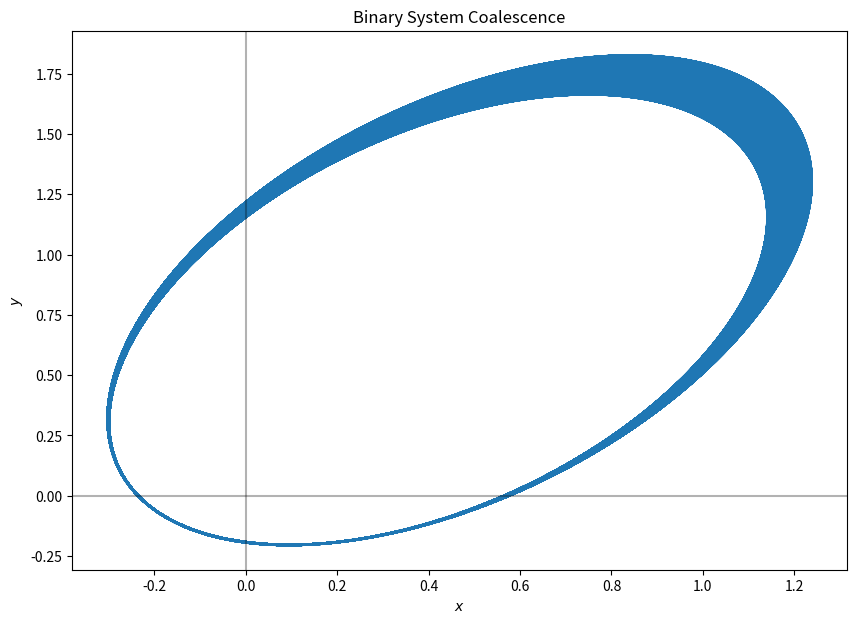

Here is the Python script that generated this plot:
# Binary Coalescence

import numpy as np
import matplotlib.pyplot as plt


# Orbital parameters
def semilatus(L):
  '''
  Returns the semilatus rectum of the orbit 
  from the angular momentum L
  '''
  return L**2/GM


def eccentricity(E, L):
  '''
  Returns the eccentricity of the orbit from the 
  energy E and the angular momentum L
  '''
  return np.sqrt(1 + 2*E*L**2/(GM**2))


def phi(L, r, ang0):
  '''
  Returns the true anomaly obtained from E, L and r
  '''
  ang1 = ang0 + dt*L/r**2
  return ang1

def ellipse(p, ecc, f):
  '''
  Returns the coordinates of the point and 
  the radius at angle f
  '''
  r = p/(1-ecc*np.cos(f - omega))
  x = r*np.cos(f)
  y = r*np.sin(f)
  z = 0.
  return x, y, z, r

# Quadrupole tensor components
def qij(x):
  '''
  Returns the components of the 3x3 quadrupole tensor
  '''
  return mu*(np.outer(x,x) - np.identity(3)*np.dot(x,x)/3)

def second_derivative(f,h):
  '''
  Second derivative of a function
  '''
  return (11*f[0] - 56*f[1] + 114*f[2] - 104*f[3] + 35*f[4])/(12*h**2)


def third_derivative(f,h):
  '''
  Third derivative of a function
  '''
  return (3*f[0] - 14*f[1] + 24*f[2] - 18*f[3] + 5*f[4])/(2*h**3)

# Time evolution
def advance_time(i):
  global dt
  global r_crit
  ecc = eccentricity(E,L)
  p = semilatus(L)
  # Update the state variables
  time[i+1] = time[i] + dt
  angle[i+1] = phi(L, position[i,3], angle[i])
  position[i+1] = ellipse(p, ecc, angle[i+1])
  q[i+1] = qij(position[i,0:3])

  # Check the separation radius to change the time-step
  if position[i+1,3]>1E-1:
    dt = 1E-3 # time-step back to the original
    r_crit = 1E-1 # critical radius back to the original
  elif position[i+1,3]<r_crit:
    dt = 0.01*dt # diminish the time-step
    r_crit = 0.01*r_crit # diminish the critical radius
  elif position[i+1,3]>r_crit:
    dt = 100*dt # increase the time-step
    r_crit = 100*r_crit # increase the critical radius


G = 4*np.pi**2 # Gravitational constant
c = 63197.8 # Speed of light in units of au/yr

# Masses  
m1 = 10. # Solar masses
m2 = 7.  # Solar masses

M = m1 + m2 # Total mass (solar masses)
mu = m1*m2/M # Reduced mass
GM = G*M # gravitational parameter

# Radii
r1 = 2*G*m1/c**2 # Schwarzschild radius for m1
r2 = 2*G*m2/c**2 # Schwarzschild radius for m2
r_merge = r1 + r2 # Separation distance for fusion/collision

# Initial Values
E = -300. # energy
L = 15. # angular momentum
omega = np.pi/3 # argument of the pericenter


# Time grid definition
n = 500000 # number of steps
time = np.zeros(n)
dt = 1E-3 # timestep

position = np.zeros([n,4]) # Position
angle = np.zeros(n) # True Anomaly
q = np.zeros([n,3,3]) # Quadrupole tensor
d3qdt = np.zeros([3,3]) # Third derivative of the Quadrupole tensor
d2qdt = np.zeros([3,3]) # Second derivative of the Quadrupole tensor
h_plus = np.zeros(n) # h_+ polarization component of the GW
h_cross = np.zeros(n) # h_x polarization component of the GW

# Initial condition in the grid
angle[0] = 0.
position[0] = ellipse(semilatus(L), eccentricity(E,L), angle[0])
q[0] = qij(position[0,0:3])

# Critical radius to modify dt
r_crit = 1E-1


# First four steps without lose of E and L
for i in range(4):
  advance_time(i)


# Main Loop
for i in range(4,n-1):
  # Check for the merge of the binary system
  if position[i,3]<r_merge:
    print('Binary system merged after {:.5f} years using {:.0f} steps'.format(time[i],i))
    print('\n The final separation distance is {:.5e} au.\n'.format(position[-1,3]))
    break

  advance_time(i)
  # Third derivative of the quadrupole tensor
  d3qdt = third_derivative(q[i-4:i+2],dt)
  dE = (G/(5*c**5))*(d3qdt[0,0]**2 + d3qdt[1,1]**2 + d3qdt[2,2]**2 +\
                     2*d3qdt[0,1]**2 + 2*d3qdt[0,2]**2 + 2*d3qdt[1,2]**2)
  # Second derivative of the quadrupole tensor
  d2qdt = second_derivative(q[i-4:i+2],dt)
  dL = (2*G/(5*c**5))*(d2qdt[0,0]*d3qdt[1,0] + d2qdt[0,1]*d3qdt[1,1] +\
                       d2qdt[0,2]*d3qdt[1,2] - d2qdt[1,0]*d3qdt[0,0] -\
                       d2qdt[1,1]*d3qdt[0,1] - d2qdt[1,2]*d3qdt[0,2])
  h_plus[i] = (d2qdt[0,0] - d2qdt[1,1])/position[i,3]
  h_cross[i] = 2*d2qdt[0,1]/position[i,3]
  
  #Energy and Angular Momentum change (Amplified version)
  L = L - 1e8*dL*dt
  E = E - 1e8*dE*dt
  if L < 0:
    L = 0.





plt.figure(figsize=(10,7))
plt.plot(position[:,0],position[:,1])
plt.axhline(color='black',alpha=0.3)
plt.axvline(color='black',alpha=0.3)
plt.xlabel(r'$x$')
plt.ylabel(r'$y$')
plt.title('Binary System Coalescence')
plt.savefig('BinarySystemCoalescence.jpg')
plt.show()
